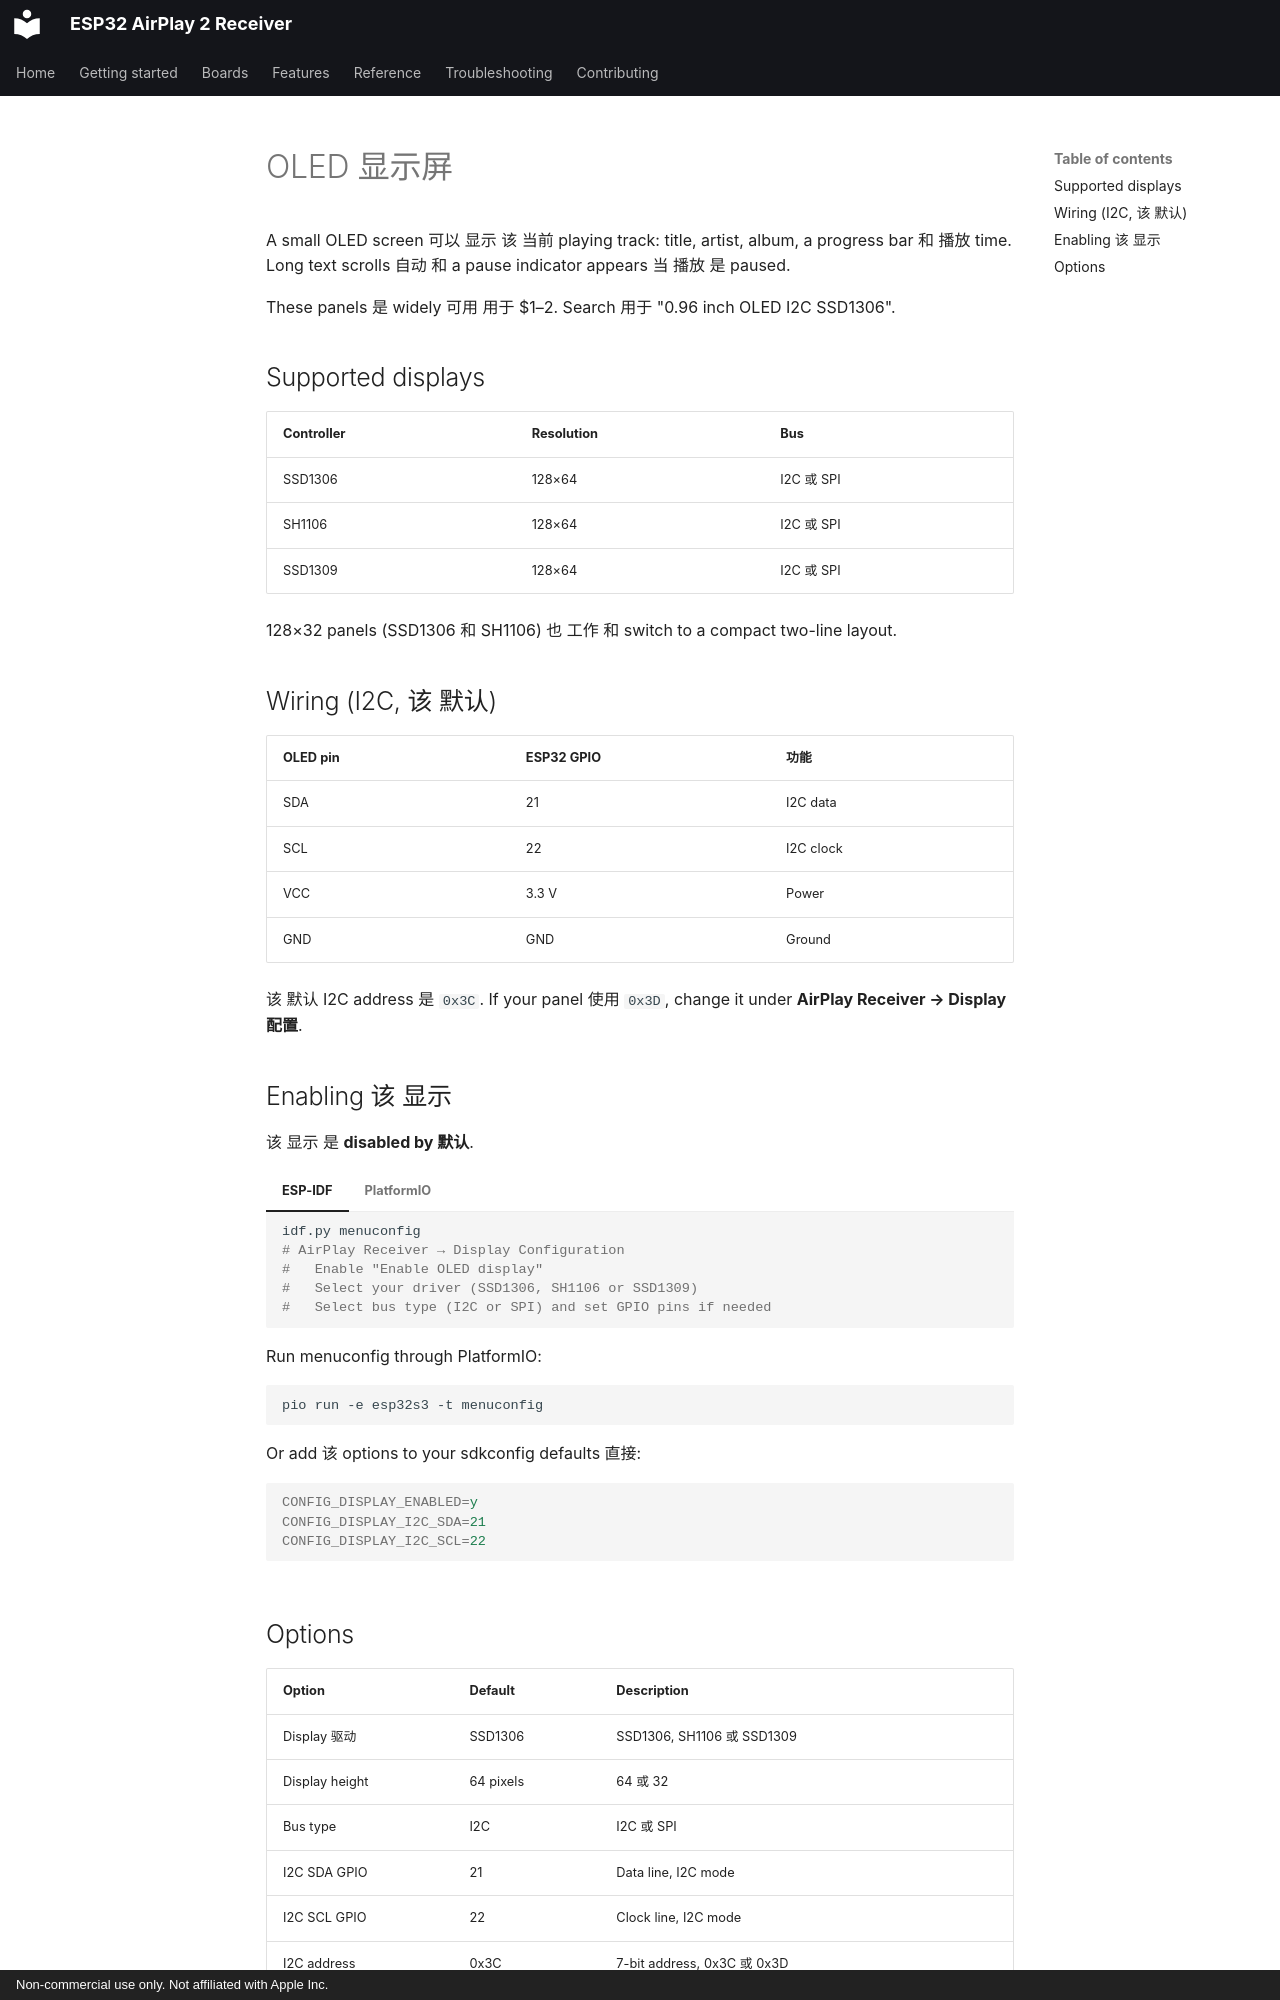

repository: wenghaoping/esp32-s3-airplay · page: ZH/features/oled-display/index.html · generator: mkdocs · copyright: Non-commercial use only. Not affiliated with Apple Inc.

# OLED 显示屏

A small OLED screen 可以 显示 该 当前 playing track: title, artist, album, a progress
bar 和 播放 time. Long text scrolls 自动 和 a pause indicator appears 当
播放 是 paused.

These panels 是 widely 可用 用于 $1–2. Search 用于 "0.96 inch OLED I2C SSD1306".

## Supported displays

| Controller | Resolution | Bus |
| --- | --- | --- |
| SSD1306 | 128×64 | I2C 或 SPI |
| SH1106 | 128×64 | I2C 或 SPI |
| SSD1309 | 128×64 | I2C 或 SPI |

128×32 panels (SSD1306 和 SH1106) 也 工作 和 switch to a compact two-line layout.

## Wiring (I2C, 该 默认)

| OLED pin | ESP32 GPIO | 功能 |
| --- | --- | --- |
| SDA | 21 | I2C data |
| SCL | 22 | I2C clock |
| VCC | 3.3 V | Power |
| GND | GND | Ground |

该 默认 I2C address 是 `0x3C`. If your panel 使用 `0x3D`, change it under
**AirPlay Receiver → Display 配置**.

## Enabling 该 显示

该 显示 是 **disabled by 默认**.

=== "ESP-IDF"

    ```bash
    idf.py menuconfig
    # AirPlay Receiver → Display Configuration
    #   Enable "Enable OLED display"
    #   Select your driver (SSD1306, SH1106 or SSD1309)
    #   Select bus type (I2C or SPI) and set GPIO pins if needed
    ```

=== "PlatformIO"

    Run menuconfig through PlatformIO:

    ```bash
    pio run -e esp32s3 -t menuconfig
    ```

    Or add 该 options to your sdkconfig defaults 直接:

    ```ini
    CONFIG_DISPLAY_ENABLED=y
    CONFIG_DISPLAY_I2C_SDA=21
    CONFIG_DISPLAY_I2C_SCL=22
    ```
